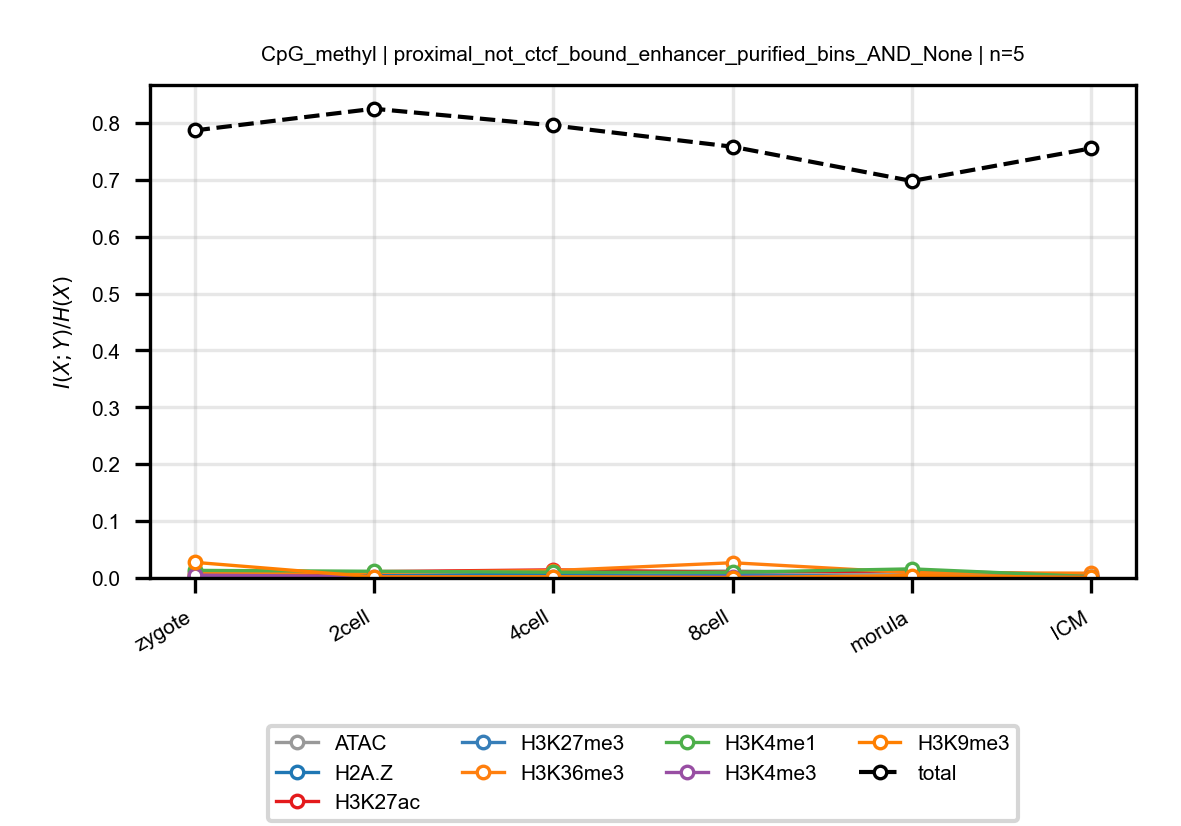

Values plotted in this chart, from the file beside it:
anchor, target, n_bins, stage, block, normalized_mi
CpG_methyl, ATAC, 5, zygote, proximal_not_ctcf_bound_enhancer_purifie…, 0.01073
CpG_methyl, ATAC, 5, 2cell, proximal_not_ctcf_bound_enhancer_purifie…, 0.0103
CpG_methyl, ATAC, 5, 4cell, proximal_not_ctcf_bound_enhancer_purifie…, 0.01076
CpG_methyl, ATAC, 5, 8cell, proximal_not_ctcf_bound_enhancer_purifie…, 0.0122
CpG_methyl, ATAC, 5, morula, proximal_not_ctcf_bound_enhancer_purifie…, 0.008217
CpG_methyl, ATAC, 5, ICM, proximal_not_ctcf_bound_enhancer_purifie…, 0.003094
CpG_methyl, H2A.Z, 5, zygote, proximal_not_ctcf_bound_enhancer_purifie…, 0.00139
CpG_methyl, H2A.Z, 5, 2cell, proximal_not_ctcf_bound_enhancer_purifie…, 0.004024
CpG_methyl, H2A.Z, 5, 4cell, proximal_not_ctcf_bound_enhancer_purifie…, 0.006987
CpG_methyl, H2A.Z, 5, 8cell, proximal_not_ctcf_bound_enhancer_purifie…, 0.0008746
CpG_methyl, H2A.Z, 5, morula, proximal_not_ctcf_bound_enhancer_purifie…, 0.002487
CpG_methyl, H2A.Z, 5, ICM, proximal_not_ctcf_bound_enhancer_purifie…, 0.001708
CpG_methyl, H3K27ac, 5, zygote, proximal_not_ctcf_bound_enhancer_purifie…, 0.001584
CpG_methyl, H3K27ac, 5, 2cell, proximal_not_ctcf_bound_enhancer_purifie…, 0.01115
CpG_methyl, H3K27ac, 5, 4cell, proximal_not_ctcf_bound_enhancer_purifie…, 0.01425
CpG_methyl, H3K27ac, 5, 8cell, proximal_not_ctcf_bound_enhancer_purifie…, 0.01017
CpG_methyl, H3K27ac, 5, morula, proximal_not_ctcf_bound_enhancer_purifie…, 0.01259
CpG_methyl, H3K27ac, 5, ICM, proximal_not_ctcf_bound_enhancer_purifie…, 0.005315
CpG_methyl, H3K27me3, 5, zygote, proximal_not_ctcf_bound_enhancer_purifie…, 0.003059
CpG_methyl, H3K27me3, 5, 2cell, proximal_not_ctcf_bound_enhancer_purifie…, 0.002206
CpG_methyl, H3K27me3, 5, 4cell, proximal_not_ctcf_bound_enhancer_purifie…, 0.002322
CpG_methyl, H3K27me3, 5, 8cell, proximal_not_ctcf_bound_enhancer_purifie…, 0.005655
CpG_methyl, H3K27me3, 5, morula, proximal_not_ctcf_bound_enhancer_purifie…, 0.002425
CpG_methyl, H3K27me3, 5, ICM, proximal_not_ctcf_bound_enhancer_purifie…, 0.001643
CpG_methyl, H3K36me3, 5, zygote, proximal_not_ctcf_bound_enhancer_purifie…, 0.007501
CpG_methyl, H3K36me3, 5, 2cell, proximal_not_ctcf_bound_enhancer_purifie…, 0.009952
CpG_methyl, H3K36me3, 5, 4cell, proximal_not_ctcf_bound_enhancer_purifie…, 0.01294
CpG_methyl, H3K36me3, 5, 8cell, proximal_not_ctcf_bound_enhancer_purifie…, 0.02678
CpG_methyl, H3K36me3, 5, morula, proximal_not_ctcf_bound_enhancer_purifie…, 0.00934
CpG_methyl, H3K36me3, 5, ICM, proximal_not_ctcf_bound_enhancer_purifie…, 0.008414
CpG_methyl, H3K4me1, 5, zygote, proximal_not_ctcf_bound_enhancer_purifie…, 0.01332
CpG_methyl, H3K4me1, 5, 2cell, proximal_not_ctcf_bound_enhancer_purifie…, 0.01179
CpG_methyl, H3K4me1, 5, 4cell, proximal_not_ctcf_bound_enhancer_purifie…, 0.01006
CpG_methyl, H3K4me1, 5, 8cell, proximal_not_ctcf_bound_enhancer_purifie…, 0.009974
CpG_methyl, H3K4me1, 5, morula, proximal_not_ctcf_bound_enhancer_purifie…, 0.01602
CpG_methyl, H3K4me1, 5, ICM, proximal_not_ctcf_bound_enhancer_purifie…, 0.002421
CpG_methyl, H3K4me3, 5, zygote, proximal_not_ctcf_bound_enhancer_purifie…, 0.005024
CpG_methyl, H3K4me3, 5, 2cell, proximal_not_ctcf_bound_enhancer_purifie…, 0.00244
CpG_methyl, H3K4me3, 5, 4cell, proximal_not_ctcf_bound_enhancer_purifie…, 0.001167
CpG_methyl, H3K4me3, 5, 8cell, proximal_not_ctcf_bound_enhancer_purifie…, 0.001928
CpG_methyl, H3K4me3, 5, morula, proximal_not_ctcf_bound_enhancer_purifie…, 0.002452
CpG_methyl, H3K4me3, 5, ICM, proximal_not_ctcf_bound_enhancer_purifie…, 0.0009272
CpG_methyl, H3K9me3, 5, zygote, proximal_not_ctcf_bound_enhancer_purifie…, 0.0275
CpG_methyl, H3K9me3, 5, 2cell, proximal_not_ctcf_bound_enhancer_purifie…, 0.001933
CpG_methyl, H3K9me3, 5, 4cell, proximal_not_ctcf_bound_enhancer_purifie…, 0.00218
CpG_methyl, H3K9me3, 5, 8cell, proximal_not_ctcf_bound_enhancer_purifie…, 0.0006379
CpG_methyl, H3K9me3, 5, morula, proximal_not_ctcf_bound_enhancer_purifie…, 0.004299
CpG_methyl, H3K9me3, 5, ICM, proximal_not_ctcf_bound_enhancer_purifie…, 0.0008286
CpG_methyl, total, 5, zygote, proximal_not_ctcf_bound_enhancer_purifie…, 0.7869
CpG_methyl, total, 5, 2cell, proximal_not_ctcf_bound_enhancer_purifie…, 0.8251
CpG_methyl, total, 5, 4cell, proximal_not_ctcf_bound_enhancer_purifie…, 0.7958
CpG_methyl, total, 5, 8cell, proximal_not_ctcf_bound_enhancer_purifie…, 0.7583
CpG_methyl, total, 5, morula, proximal_not_ctcf_bound_enhancer_purifie…, 0.698
CpG_methyl, total, 5, ICM, proximal_not_ctcf_bound_enhancer_purifie…, 0.7555
